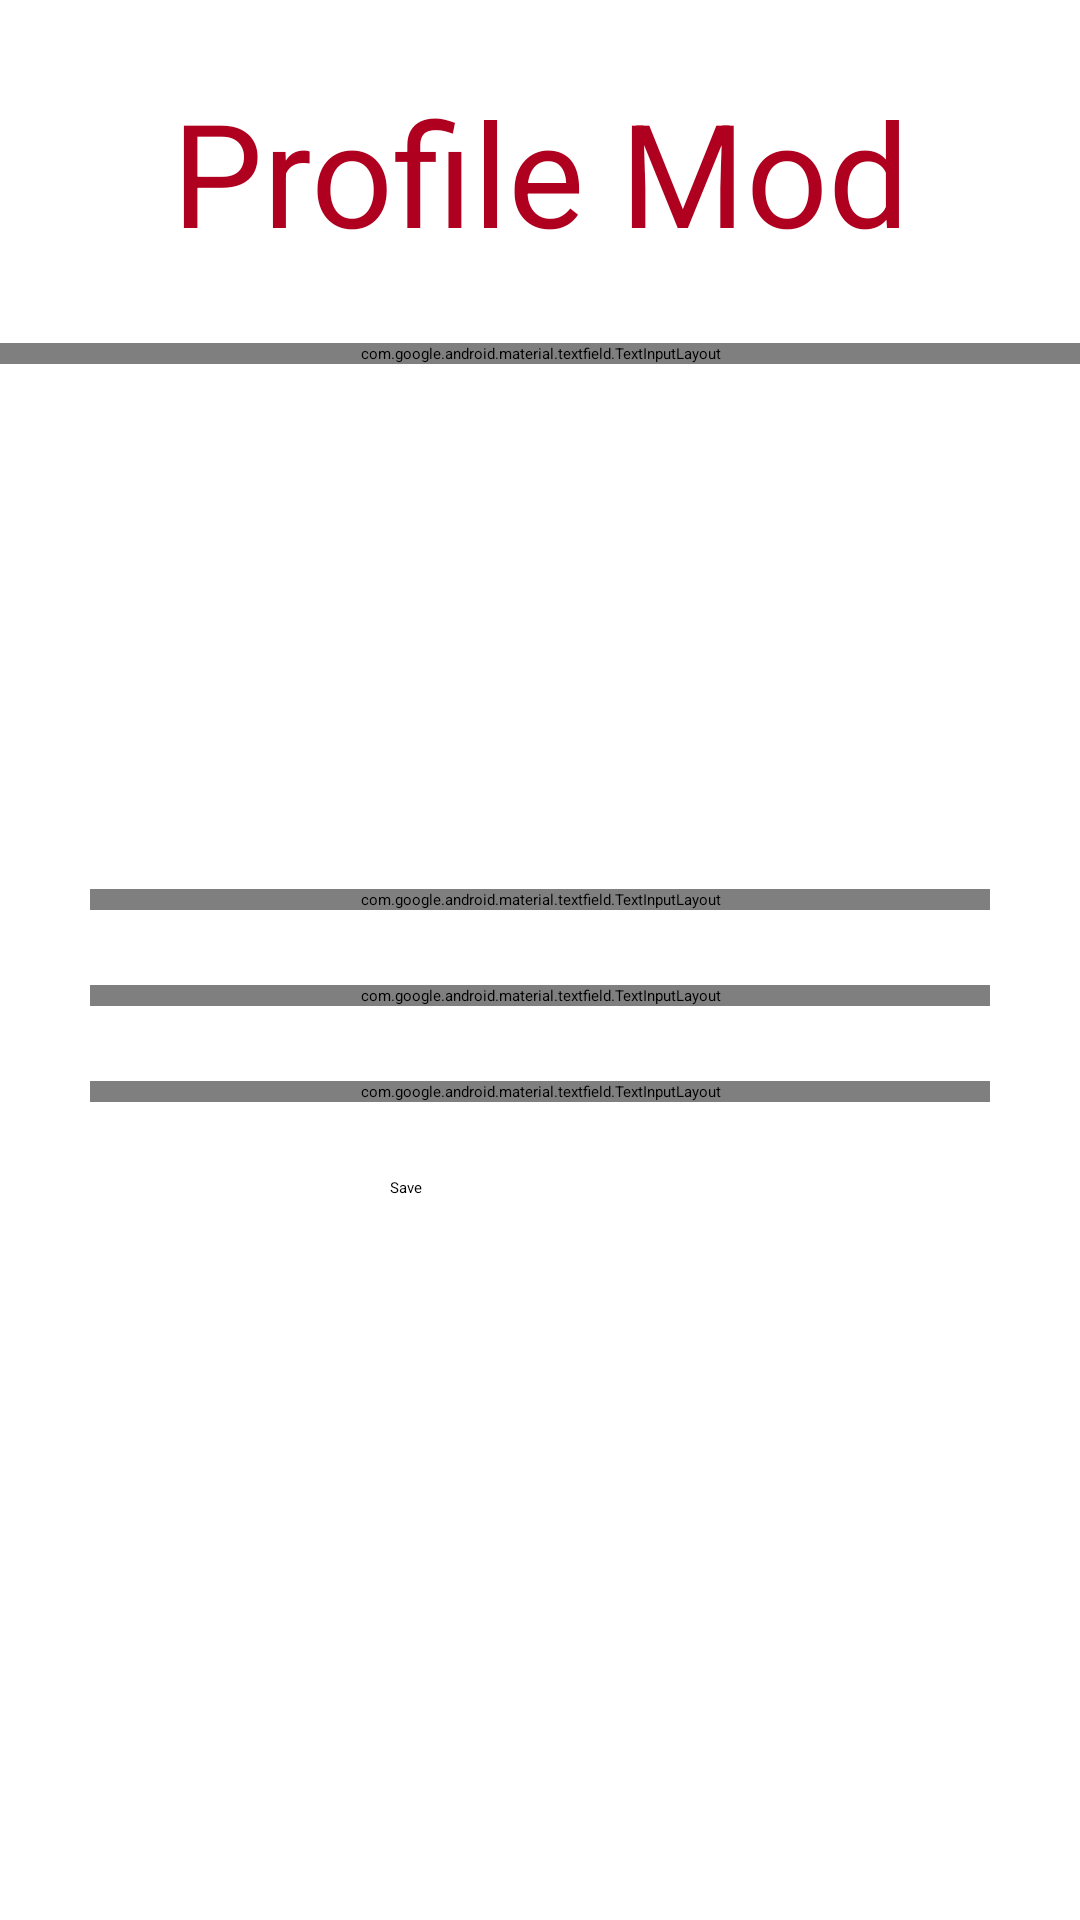

Layout XML and referenced resources for this Android screen:
<!-- AndroidManifest.xml: application theme Theme.Done -->
<!-- res/layout/activity_admin_profile.xml -->
<?xml version="1.0" encoding="utf-8"?>
<LinearLayout xmlns:android="http://schemas.android.com/apk/res/android"
    xmlns:app="http://schemas.android.com/apk/res-auto"
    xmlns:tools="http://schemas.android.com/tools"
    android:layout_width="match_parent"
    android:layout_height="match_parent"
    android:gravity="center_horizontal"
    android:orientation="vertical"
    tools:context=".AdminProfile">

    <TextView
        android:id="@+id/textView3"
        android:layout_width="match_parent"
        android:layout_height="wrap_content"
        android:layout_marginTop="25dp"
        android:gravity="center"
        android:text="Profile Mod"
        android:textColor="@color/design_default_color_error"
        android:textSize="48sp" />

    <com.google.android.material.textfield.TextInputLayout

        style="@style/Widget.MaterialComponents.TextInputLayout.FilledBox.ExposedDropdownMenu"
        android:layout_width="match_parent"
        android:layout_height="wrap_content"
        android:layout_marginTop="25dp"
        android:gravity="center"
        android:hint="Child Select"
        android:orientation="horizontal">

        <AutoCompleteTextView
            android:id="@+id/filled_exposed_dropdown"
            android:layout_width="306dp"
            android:layout_height="wrap_content"
            android:gravity="center"
            android:inputType="none" />

    </com.google.android.material.textfield.TextInputLayout>

    <LinearLayout
        android:layout_width="297dp"
        android:layout_height="100dp"
        android:layout_marginTop="25dp"
        android:gravity="center"
        android:orientation="horizontal">

        <ImageView
            android:id="@+id/imageView"
            android:layout_width="264dp"
            android:layout_height="wrap_content"
            android:layout_weight="1"
            tools:srcCompat="@tools:sample/avatars" />

        <LinearLayout
            android:layout_width="match_parent"
            android:layout_height="match_parent"
            android:layout_weight="1"
            android:orientation="vertical">

            <ImageButton
                android:id="@+id/imageButton"
                android:layout_width="match_parent"
                android:layout_height="50dp"
                app:srcCompat="@android:drawable/ic_menu_camera" />

            <ImageButton
                android:id="@+id/imageButton2"
                android:layout_width="match_parent"
                android:layout_height="50dp"
                app:srcCompat="@android:drawable/sym_contact_card" />
        </LinearLayout>
    </LinearLayout>

    <com.google.android.material.textfield.TextInputLayout
        android:id="@+id/kidName1"
        style="@style/Widget.MaterialComponents.TextInputLayout.OutlinedBox.Dense"
        android:layout_width="300dp"
        android:layout_height="wrap_content"
        android:layout_marginTop="50dp"
        android:gravity="center_horizontal"
        android:hint="Enter username"
        app:layout_constraintTop_toTopOf="parent">

        <com.google.android.material.textfield.TextInputEditText
            android:id="@+id/kidName"
            android:layout_width="match_parent"
            android:layout_height="wrap_content"
            android:gravity="center_vertical" />

    </com.google.android.material.textfield.TextInputLayout>

    <com.google.android.material.textfield.TextInputLayout
        android:id="@+id/userPass"
        style="@style/Widget.MaterialComponents.TextInputLayout.OutlinedBox.Dense"
        android:layout_width="300dp"
        android:layout_height="wrap_content"
        android:layout_marginTop="25dp"
        android:gravity="center_horizontal"
        android:hint="Enter password"
        app:endIconMode="password_toggle">

        <com.google.android.material.textfield.TextInputEditText
            android:id="@+id/kidPassword"
            android:layout_width="match_parent"
            android:layout_height="wrap_content"
            android:isScrollContainer="false" />

    </com.google.android.material.textfield.TextInputLayout>

    <com.google.android.material.textfield.TextInputLayout
        android:id="@+id/detail1"
        style="@style/Widget.MaterialComponents.TextInputLayout.OutlinedBox.Dense"
        android:layout_width="300dp"
        android:layout_height="wrap_content"
        android:layout_marginTop="25dp"
        android:gravity="center_horizontal"
        android:hint="Detail"
        app:layout_constraintTop_toTopOf="parent">

        <com.google.android.material.textfield.TextInputEditText
            android:id="@+id/detail"
            android:layout_width="match_parent"
            android:layout_height="wrap_content"
            android:gravity="center_vertical" />

    </com.google.android.material.textfield.TextInputLayout>

    <Button
        android:id="@+id/loginButton"
        android:layout_width="100dp"
        android:layout_height="wrap_content"
        android:layout_marginTop="25dp"
        android:text="Save" />

</LinearLayout>
<!-- resources referenced by this layout -->
<resources>

</resources>
